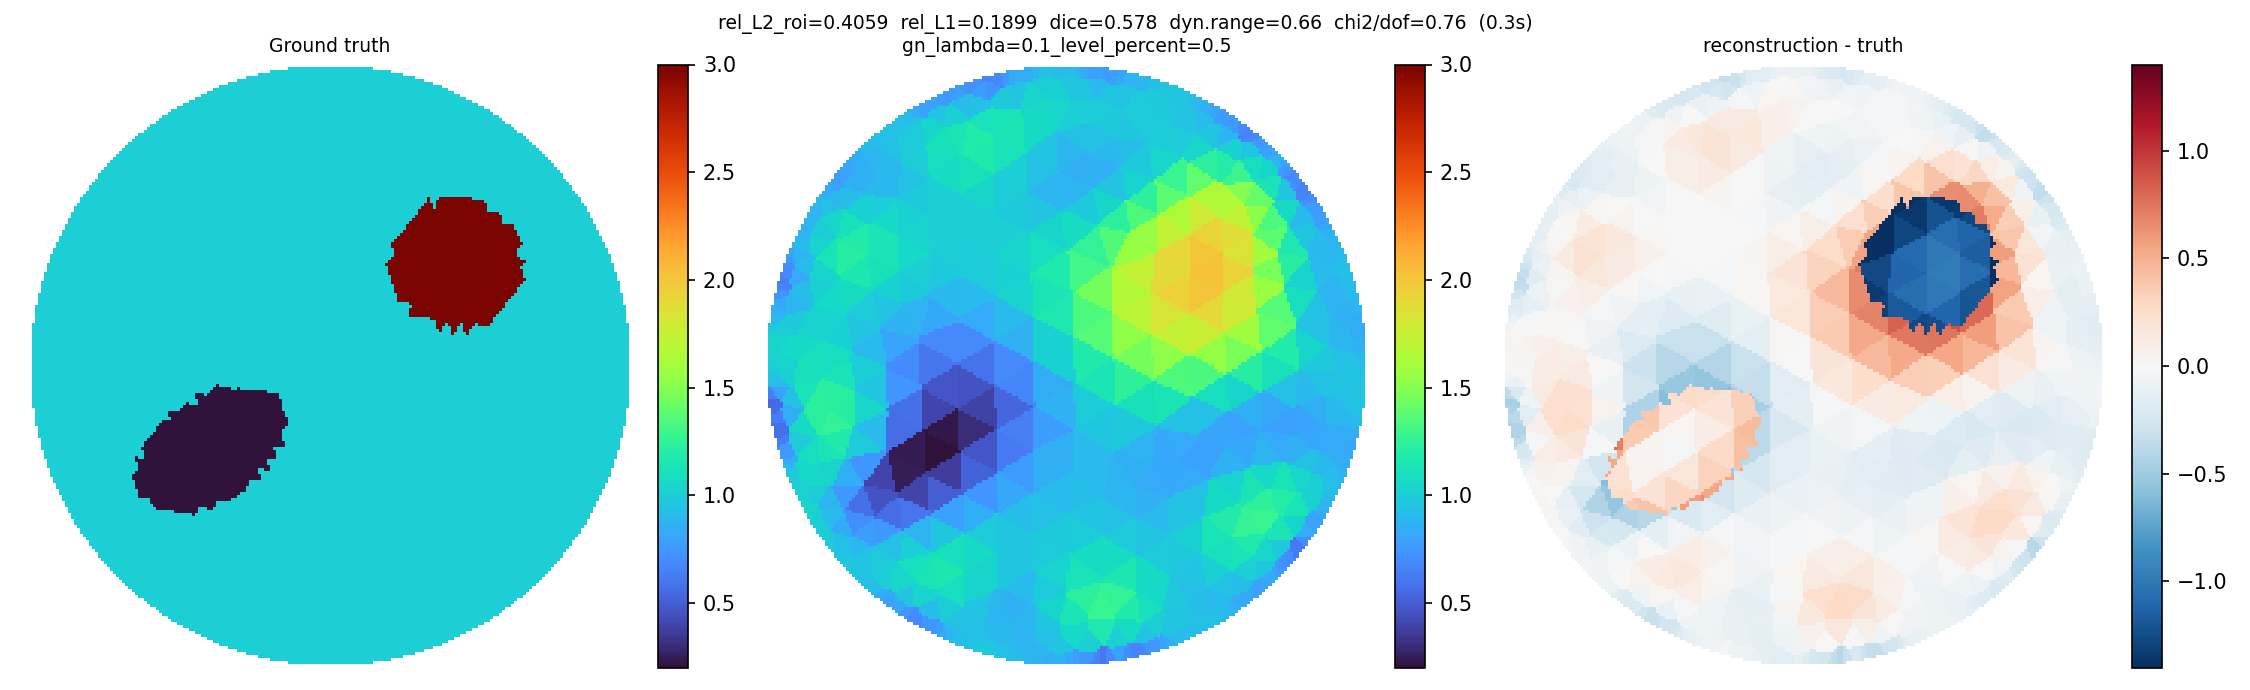

Values plotted in this chart, from the file beside it:
x, y, sigma
0.4332, 0.8904, 0.9004
0.2638, 0.9544, 0.8886
0.3518, 0.9267, 0.9474
0.451, 0.8814, 0.8765
0.4151, 0.8989, 0.9233
0.2851, 0.9482, 0.9138
0.2401, 0.9605, 0.8755
0.3703, 0.9194, 0.9473
0.333, 0.9335, 0.9456
0.1575, 0.976, 0.7813
0.1815, 0.9717, 0.8206
0.4699, 0.8579, 0.8556
0.3891, 0.9005, 0.9453
0.3056, 0.9321, 0.942
0.2087, 0.9556, 0.8704
0.1333, 0.9794, 0.7669
0.05944, 0.9884, 0.8281
0.07932, 0.9869, 0.7975
0.4979, 0.8539, 0.81
0.4551, 0.8231, 0.9068
0.3727, 0.8627, 0.9608
0.295, 0.8987, 0.9734
0.1998, 0.9128, 0.9365
0.1059, 0.9724, 0.7911
0.03951, 0.9893, 0.8657
-0.02965, 0.9908, 0.9136
-0.009712, 0.9911, 0.9109
0.519, 0.8414, 0.7796
0.4017, 0.8173, 0.9463
0.4799, 0.7702, 0.9469
0.3246, 0.855, 0.9764
0.2418, 0.8781, 0.978
0.1452, 0.8976, 0.9585
0.1027, 0.9377, 0.8963
0.01484, 0.9808, 0.9093
-0.04958, 0.9899, 0.9171
-0.1215, 0.9827, 0.8482
-0.09948, 0.9851, 0.8805
0.5395, 0.8282, 0.7648
0.3911, 0.7565, 0.9866
0.5348, 0.7673, 0.8798
0.4418, 0.7263, 1.052
0.2976, 0.8008, 0.981
0.2438, 0.8155, 0.9788
0.1212, 0.8497, 0.9893
0.05557, 0.912, 0.9558
0.01423, 0.9397, 0.9627
-0.07435, 0.9781, 0.922
-0.1457, 0.9793, 0.8388
-0.2284, 0.9625, 0.6879
-0.2045, 0.9677, 0.7573
0.5585, 0.803, 0.7667
0.3351, 0.7477, 0.9892
0.5587, 0.7203, 1.016
0.4692, 0.6725, 1.234
0.2019, 0.7836, 0.9582
0.1411, 0.8042, 0.9671
0.06347, 0.8589, 0.9972
-0.02788, 0.9133, 1.011
-0.07198, 0.9423, 0.9972
... 686 more rows
